Dataset: Augmentation (GitHub, Priyanah/Cervical-Cancer-Using-Machine-Learning). Classes: carcinoma in situ, light dysplastic, moderate dysplastic, normal columnar, normal intermediate, normal superficial, severe dysplastic.

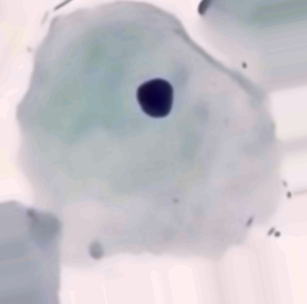
Label: normal intermediate

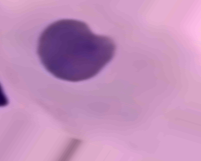
Label: light dysplastic

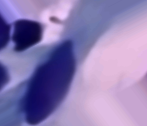
Label: carcinoma in situ

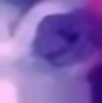
Label: moderate dysplastic

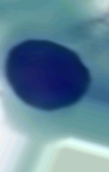
Label: severe dysplastic

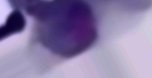
Label: normal columnar
